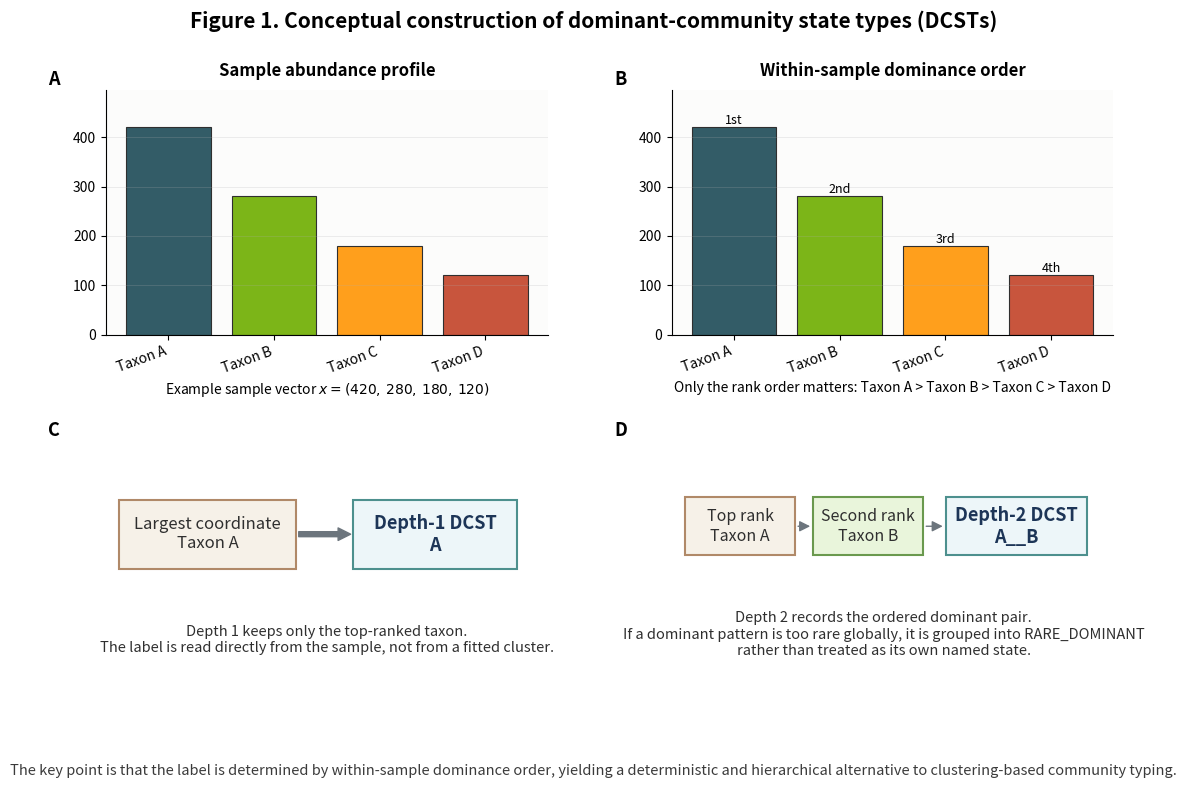

Write the Python code that produced this figure. (Note: this script raises an exception after producing the figure.)
from pathlib import Path

import matplotlib.pyplot as plt
import numpy as np
from matplotlib.patches import FancyArrowPatch, Rectangle


OUT = Path("/Users/pgajer/current_projects/linf/dev/FIGURE_1_dcst_conceptual_schematic.png")


def draw_bars(ax, values, colors, title, xlabel_text, annotate=None):
    x = np.arange(len(values))
    ax.bar(x, values, color=colors, edgecolor="#2f2f2f", linewidth=0.8)
    ax.set_xticks(x)
    ax.set_xticklabels(["Taxon A", "Taxon B", "Taxon C", "Taxon D"], rotation=20, ha="right")
    ax.set_ylim(0, max(1.08, max(values) * 1.18))
    ax.set_title(title, fontsize=12, pad=10, weight="bold")
    ax.set_xlabel(xlabel_text, fontsize=10)
    ax.grid(axis="y", alpha=0.25, linewidth=0.6)
    ax.spines["top"].set_visible(False)
    ax.spines["right"].set_visible(False)
    if annotate:
        for idx, txt in annotate:
            ax.text(idx, values[idx] + 0.04, txt, ha="center", va="bottom", fontsize=9)


def add_panel_label(ax, label):
    ax.text(
        -0.13,
        1.08,
        label,
        transform=ax.transAxes,
        fontsize=13,
        fontweight="bold",
        va="top",
        ha="left",
    )


def main():
    plt.rcParams.update(
        {
            "font.size": 10,
            "axes.titlesize": 12,
            "axes.labelsize": 10,
            "figure.facecolor": "white",
            "axes.facecolor": "#fcfcfb",
        }
    )

    raw = np.array([420, 280, 180, 120])
    colors = ["#335c67", "#7cb518", "#ff9f1c", "#c8553d"]

    fig = plt.figure(figsize=(13, 8))
    gs = fig.add_gridspec(2, 2, height_ratios=[1, 1.08], hspace=0.42, wspace=0.28)

    ax1 = fig.add_subplot(gs[0, 0])
    draw_bars(
        ax1,
        raw,
        colors,
        "Sample abundance profile",
        r"Example sample vector $x = (420,\, 280,\, 180,\, 120)$",
    )
    add_panel_label(ax1, "A")

    ax2 = fig.add_subplot(gs[0, 1])
    draw_bars(
        ax2,
        raw,
        colors,
        "Within-sample dominance order",
        "Only the rank order matters: Taxon A > Taxon B > Taxon C > Taxon D",
        annotate=[(0, "1st"), (1, "2nd"), (2, "3rd"), (3, "4th")],
    )
    add_panel_label(ax2, "B")

    ax3 = fig.add_subplot(gs[1, 0])
    ax3.axis("off")
    add_panel_label(ax3, "C")
    box_fc = "#f6f1e8"
    box_ec = "#b08968"
    text_color = "#2f2f2f"

    left = Rectangle((0.03, 0.52), 0.40, 0.26, facecolor=box_fc, edgecolor=box_ec, linewidth=1.5)
    right = Rectangle((0.56, 0.52), 0.37, 0.26, facecolor="#edf6f9", edgecolor="#4d908e", linewidth=1.5)
    ax3.add_patch(left)
    ax3.add_patch(right)
    ax3.text(0.23, 0.65, "Largest coordinate\nTaxon A", ha="center", va="center", fontsize=12, color=text_color)
    ax3.text(0.745, 0.65, "Depth-1 DCST\nA", ha="center", va="center", fontsize=13, weight="bold", color="#1d3557")
    arrow = FancyArrowPatch((0.43, 0.65), (0.56, 0.65), arrowstyle="simple", mutation_scale=18, color="#6c757d")
    ax3.add_patch(arrow)
    ax3.text(
        0.5,
        0.25,
        "Depth 1 keeps only the top-ranked taxon.\nThe label is read directly from the sample, not from a fitted cluster.",
        ha="center",
        va="center",
        fontsize=10.5,
        color=text_color,
    )

    ax4 = fig.add_subplot(gs[1, 1])
    ax4.axis("off")
    add_panel_label(ax4, "D")
    box1 = Rectangle((0.03, 0.57), 0.25, 0.22, facecolor=box_fc, edgecolor=box_ec, linewidth=1.5)
    box2 = Rectangle((0.32, 0.57), 0.25, 0.22, facecolor="#e9f5db", edgecolor="#6a994e", linewidth=1.5)
    box3 = Rectangle((0.62, 0.57), 0.32, 0.22, facecolor="#edf6f9", edgecolor="#4d908e", linewidth=1.5)
    for patch in (box1, box2, box3):
        ax4.add_patch(patch)
    ax4.text(0.155, 0.68, "Top rank\nTaxon A", ha="center", va="center", fontsize=11.5, color=text_color)
    ax4.text(0.445, 0.68, "Second rank\nTaxon B", ha="center", va="center", fontsize=11.5, color=text_color)
    ax4.text(0.78, 0.68, "Depth-2 DCST\nA__B", ha="center", va="center", fontsize=13, weight="bold", color="#1d3557")
    ax4.add_patch(FancyArrowPatch((0.28, 0.68), (0.32, 0.68), arrowstyle="-|>", mutation_scale=16, color="#6c757d"))
    ax4.add_patch(FancyArrowPatch((0.57, 0.68), (0.62, 0.68), arrowstyle="-|>", mutation_scale=16, color="#6c757d"))
    ax4.text(
        0.48,
        0.27,
        "Depth 2 records the ordered dominant pair.\nIf a dominant pattern is too rare globally, it is grouped into RARE_DOMINANT\nrather than treated as its own named state.",
        ha="center",
        va="center",
        fontsize=10.5,
        color=text_color,
    )

    fig.suptitle(
        "Figure 1. Conceptual construction of dominant-community state types (DCSTs)",
        fontsize=15,
        weight="bold",
        y=0.98,
    )
    fig.text(
        0.5,
        0.02,
        "The key point is that the label is determined by within-sample dominance order, yielding a deterministic and hierarchical alternative to clustering-based community typing.",
        ha="center",
        va="bottom",
        fontsize=10.5,
        color="#3b3b3b",
    )
    OUT.parent.mkdir(parents=True, exist_ok=True)
    fig.savefig(OUT, dpi=220, bbox_inches="tight")
    plt.close(fig)


if __name__ == "__main__":
    main()
